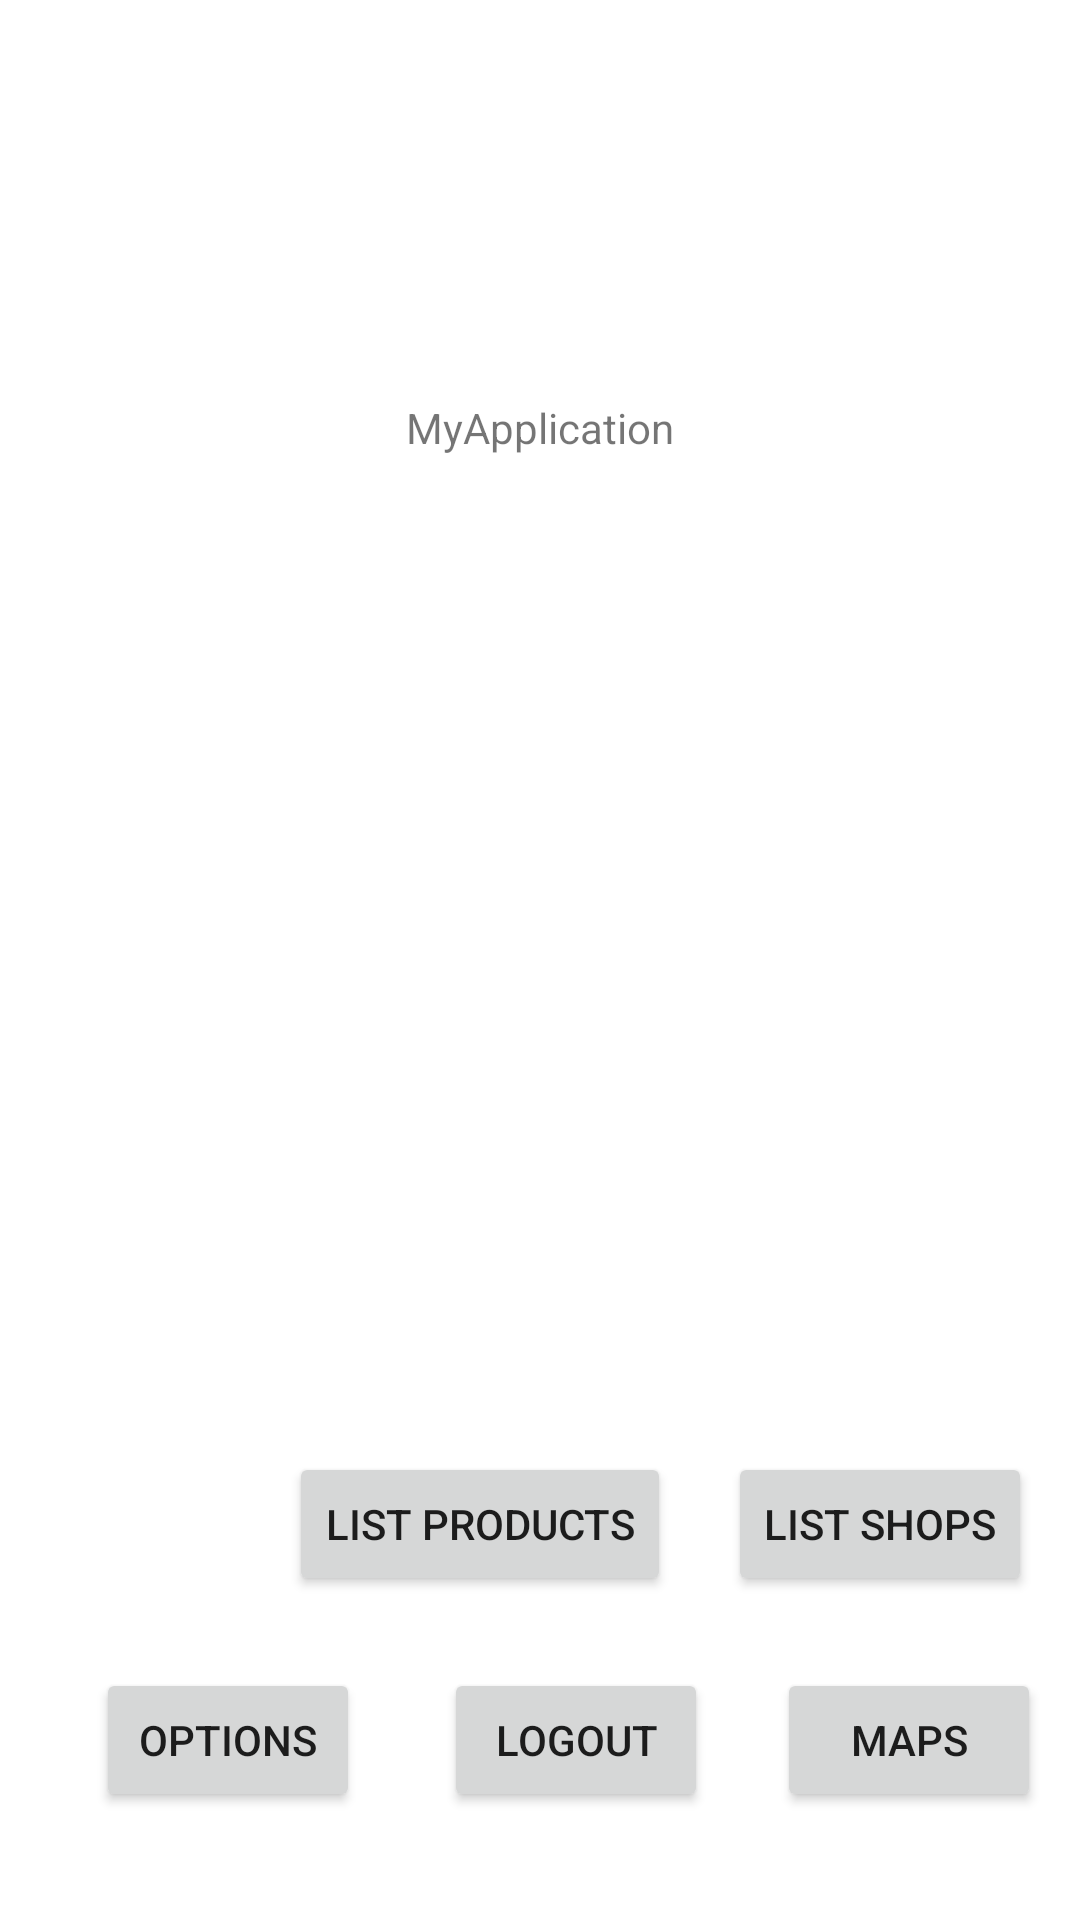

Android layout source for this screen:
<!-- AndroidManifest.xml: application theme Theme.SimpleCRUD -->
<!-- res/layout/activity_main.xml -->
<?xml version="1.0" encoding="utf-8"?>
<ScrollView
    xmlns:android="http://schemas.android.com/apk/res/android"
    xmlns:app="http://schemas.android.com/apk/res-auto"
    xmlns:tools="http://schemas.android.com/tools"
    android:layout_width="match_parent"
    android:layout_height="match_parent">

    <androidx.constraintlayout.widget.ConstraintLayout

        android:layout_width="match_parent"
        android:layout_height="wrap_content">

        <TextView
            android:id="@+id/tv1"
            android:layout_width="wrap_content"
            android:layout_height="wrap_content"
            android:layout_marginStart="172dp"
            android:layout_marginTop="133dp"
            android:layout_marginEnd="172dp"
            android:text="@string/myapplication"
            app:layout_constraintEnd_toEndOf="parent"
            app:layout_constraintStart_toStartOf="parent"
            app:layout_constraintTop_toTopOf="parent" />

        <Button
            android:id="@+id/button1"
            android:layout_width="wrap_content"
            android:layout_height="wrap_content"
            android:layout_marginStart="100dp"
            android:layout_marginTop="332dp"
            android:layout_marginEnd="23dp"
            android:text="@string/list_products"
            app:layout_constraintEnd_toStartOf="@+id/bt_shopList"
            app:layout_constraintStart_toStartOf="parent"
            app:layout_constraintTop_toBottomOf="@+id/tv1" />

        <Button
            android:id="@+id/button_options"
            android:layout_width="wrap_content"
            android:layout_height="wrap_content"
            android:layout_marginStart="32dp"
            android:layout_marginTop="24dp"
            android:text="@string/options"
            app:layout_constraintStart_toStartOf="parent"
            app:layout_constraintTop_toBottomOf="@+id/button1" />

        <TextView
            android:id="@+id/test"
            android:layout_width="wrap_content"
            android:layout_height="wrap_content"
            android:layout_marginStart="190dp"
            android:layout_marginTop="182dp"
            android:layout_marginEnd="200dp"
            app:layout_constraintEnd_toEndOf="parent"
            app:layout_constraintStart_toStartOf="parent"
            app:layout_constraintTop_toBottomOf="@+id/tv1" />

        <Button
            android:id="@+id/bt_logout"
            android:layout_width="wrap_content"
            android:layout_height="wrap_content"
            android:layout_marginStart="28dp"
            android:layout_marginTop="24dp"
            android:text="@string/logout"
            app:layout_constraintStart_toEndOf="@+id/button_options"
            app:layout_constraintTop_toBottomOf="@+id/button1" />

        <Button
            android:id="@+id/bt_maps"
            android:layout_width="wrap_content"
            android:layout_height="wrap_content"
            android:layout_marginStart="23dp"
            android:layout_marginTop="24dp"
            android:text="@string/maps"
            app:layout_constraintStart_toEndOf="@+id/bt_logout"
            app:layout_constraintTop_toBottomOf="@+id/button1" />

        <Button
            android:id="@+id/bt_shopList"
            android:layout_width="wrap_content"
            android:layout_height="wrap_content"
            android:layout_marginTop="332dp"
            android:layout_marginEnd="16dp"
            android:text="@string/list_shops"
            app:layout_constraintEnd_toEndOf="parent"
            app:layout_constraintTop_toBottomOf="@+id/tv1" />
    </androidx.constraintlayout.widget.ConstraintLayout>

</ScrollView>
<!-- resources referenced by this layout -->
<resources>
  <string name="list_products">List products</string>
  <string name="list_shops">List Shops</string>
  <string name="logout">Logout</string>
  <string name="maps">Maps</string>
  <string name="myapplication">MyApplication</string>
  <string name="options">Options</string>
  <style name="Theme.SimpleCRUD" parent="Theme.MaterialComponents.DayNight.DarkActionBar">
          
          <item name="colorPrimary">@color/purple_500</item>
          <item name="colorPrimaryVariant">@color/purple_700</item>
          <item name="colorOnPrimary">@color/white</item>
          
          <item name="colorSecondary">@color/teal_200</item>
          <item name="colorSecondaryVariant">@color/teal_700</item>
          <item name="colorOnSecondary">@color/black</item>
          
          <item name="android:statusBarColor" tools:targetApi="l">?attr/colorPrimaryVariant</item>
          
      </style>
  <color name="purple_500">#FF6200EE</color>
  <color name="purple_700">#FF3700B3</color>
  <color name="white">#FFFFFFFF</color>
  <color name="teal_200">#FF03DAC5</color>
  <color name="teal_700">#FF018786</color>
  <color name="black">#FF000000</color>
</resources>
